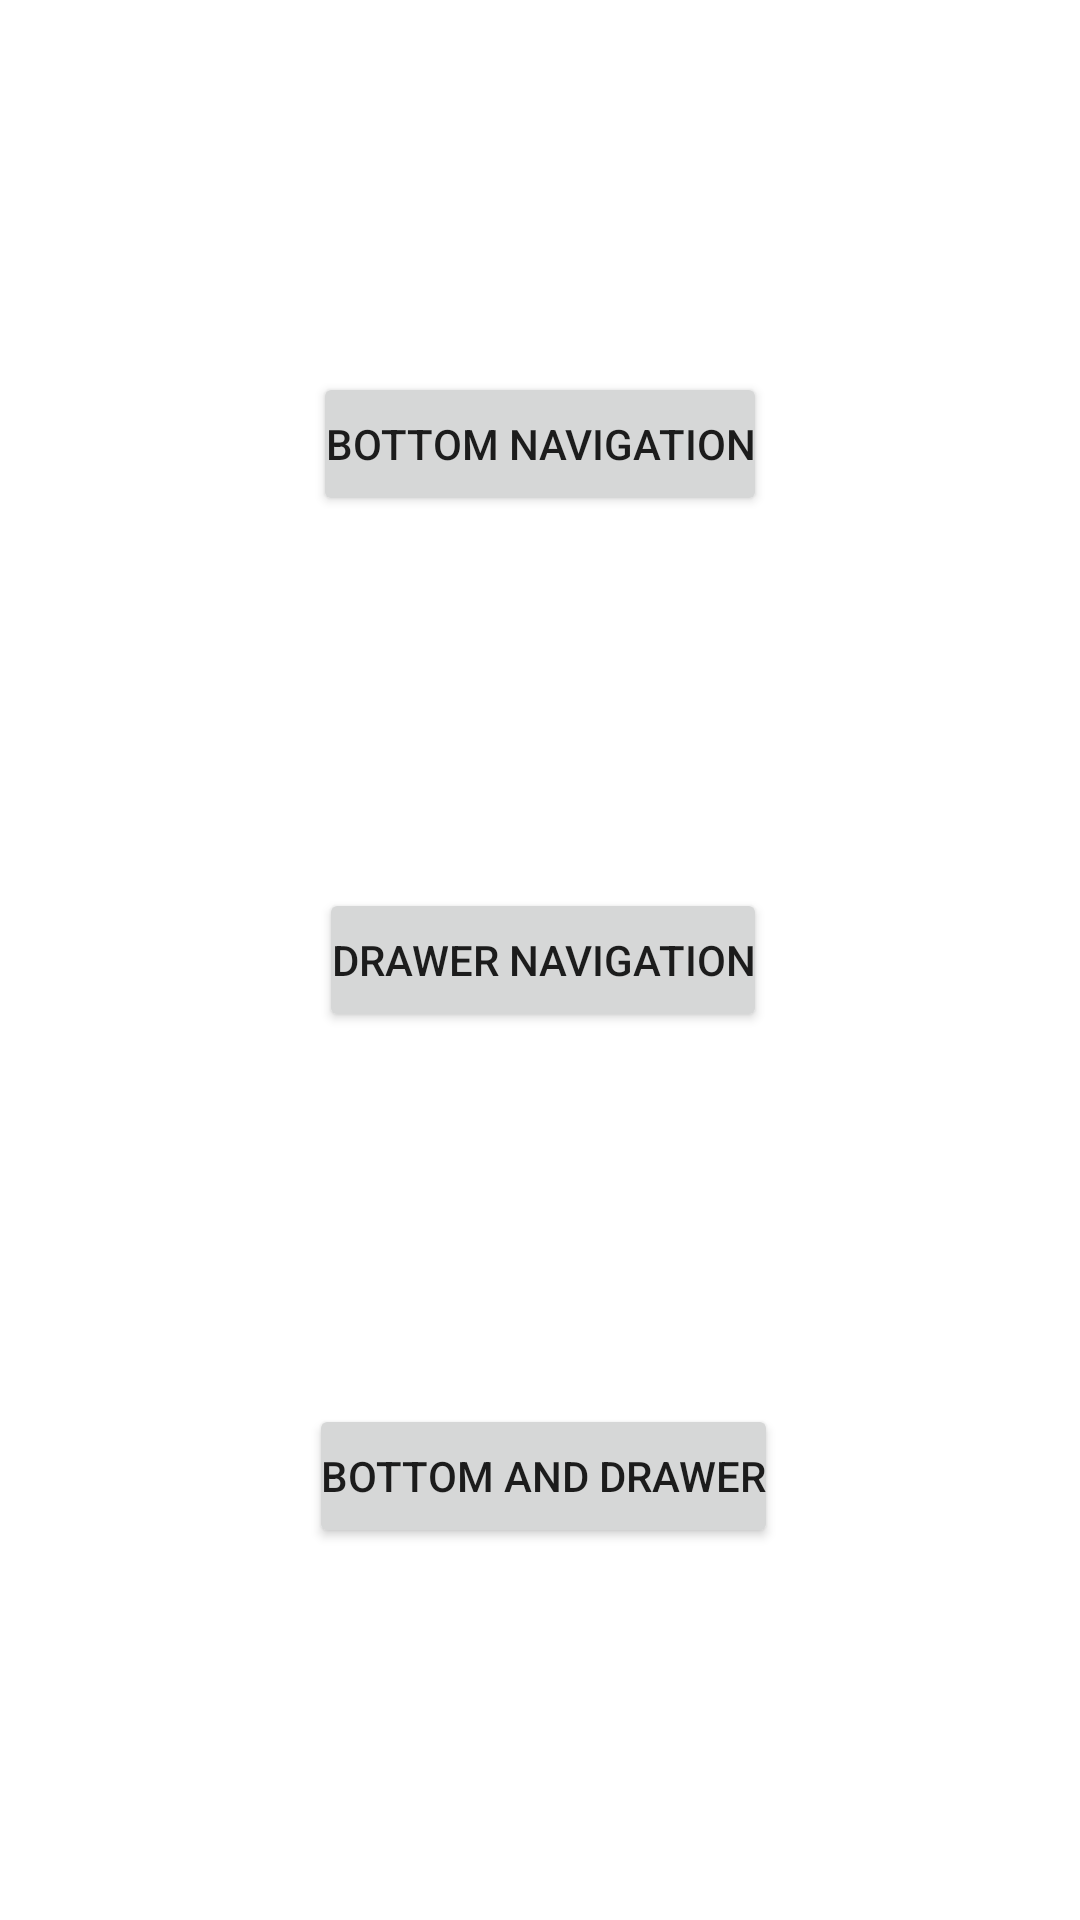

Reconstruct the res/layout file that produces this screen, plus the resources it refers to.
<!-- AndroidManifest.xml: application theme Theme.BottomNavigationAndNavigationDrawer -->
<!-- res/layout/activity_button.xml -->
<?xml version="1.0" encoding="utf-8"?>
<androidx.constraintlayout.widget.ConstraintLayout xmlns:android="http://schemas.android.com/apk/res/android"
    xmlns:app="http://schemas.android.com/apk/res-auto"
    xmlns:tools="http://schemas.android.com/tools"
    android:layout_width="match_parent"
    android:layout_height="match_parent"
    tools:context=".ButtonActivity">

    <Button
        android:id="@+id/btnBottom"
        android:layout_width="wrap_content"
        android:layout_height="wrap_content"
        android:padding="4dp"
        android:text="Bottom Navigation"
        app:layout_constraintBottom_toTopOf="@+id/btnDrawer"
        app:layout_constraintEnd_toEndOf="parent"
        app:layout_constraintStart_toStartOf="parent"
        app:layout_constraintTop_toTopOf="parent" />

    <Button
        android:id="@+id/btnDrawer"
        android:layout_width="wrap_content"
        android:layout_height="wrap_content"
        android:padding="4dp"
        android:text="Drawer Navigation"
        app:layout_constraintBottom_toTopOf="@+id/btnBoth"
        app:layout_constraintEnd_toEndOf="@+id/btnBottom"
        app:layout_constraintHorizontal_bias="1.0"
        app:layout_constraintStart_toStartOf="@+id/btnBottom"
        app:layout_constraintTop_toBottomOf="@+id/btnBottom" />

    <Button
        android:id="@+id/btnBoth"
        android:layout_width="wrap_content"
        android:layout_height="wrap_content"
        android:padding="4dp"
        android:text="Bottom And Drawer"
        app:layout_constraintBottom_toBottomOf="parent"
        app:layout_constraintEnd_toEndOf="@+id/btnDrawer"
        app:layout_constraintStart_toStartOf="@+id/btnDrawer"
        app:layout_constraintTop_toBottomOf="@+id/btnDrawer" />
</androidx.constraintlayout.widget.ConstraintLayout>
<!-- resources referenced by this layout -->
<resources>
  <style name="Theme.BottomNavigationAndNavigationDrawer" parent="Theme.MaterialComponents.DayNight.DarkActionBar">
          
          <item name="colorPrimary">@color/purple_500</item>
          <item name="colorPrimaryVariant">@color/purple_700</item>
          <item name="colorOnPrimary">@color/white</item>
          
          <item name="colorSecondary">@color/teal_200</item>
          <item name="colorSecondaryVariant">@color/teal_700</item>
          <item name="colorOnSecondary">@color/black</item>
          
          <item name="android:statusBarColor" tools:targetApi="l">?attr/colorPrimaryVariant</item>
          
      </style>
  <!-- not gathered from this repository: default colours our renderer supplied (Android Studio template values) -->
  <color name="purple_500">#FF6200EE</color>
  <color name="purple_700">#FF3700B3</color>
  <color name="teal_200">#FF03DAC5</color>
  <color name="teal_700">#FF018786</color>
  <color name="black">#FF000000</color>
  <color name="white">#FFFFFFFF</color>
</resources>
